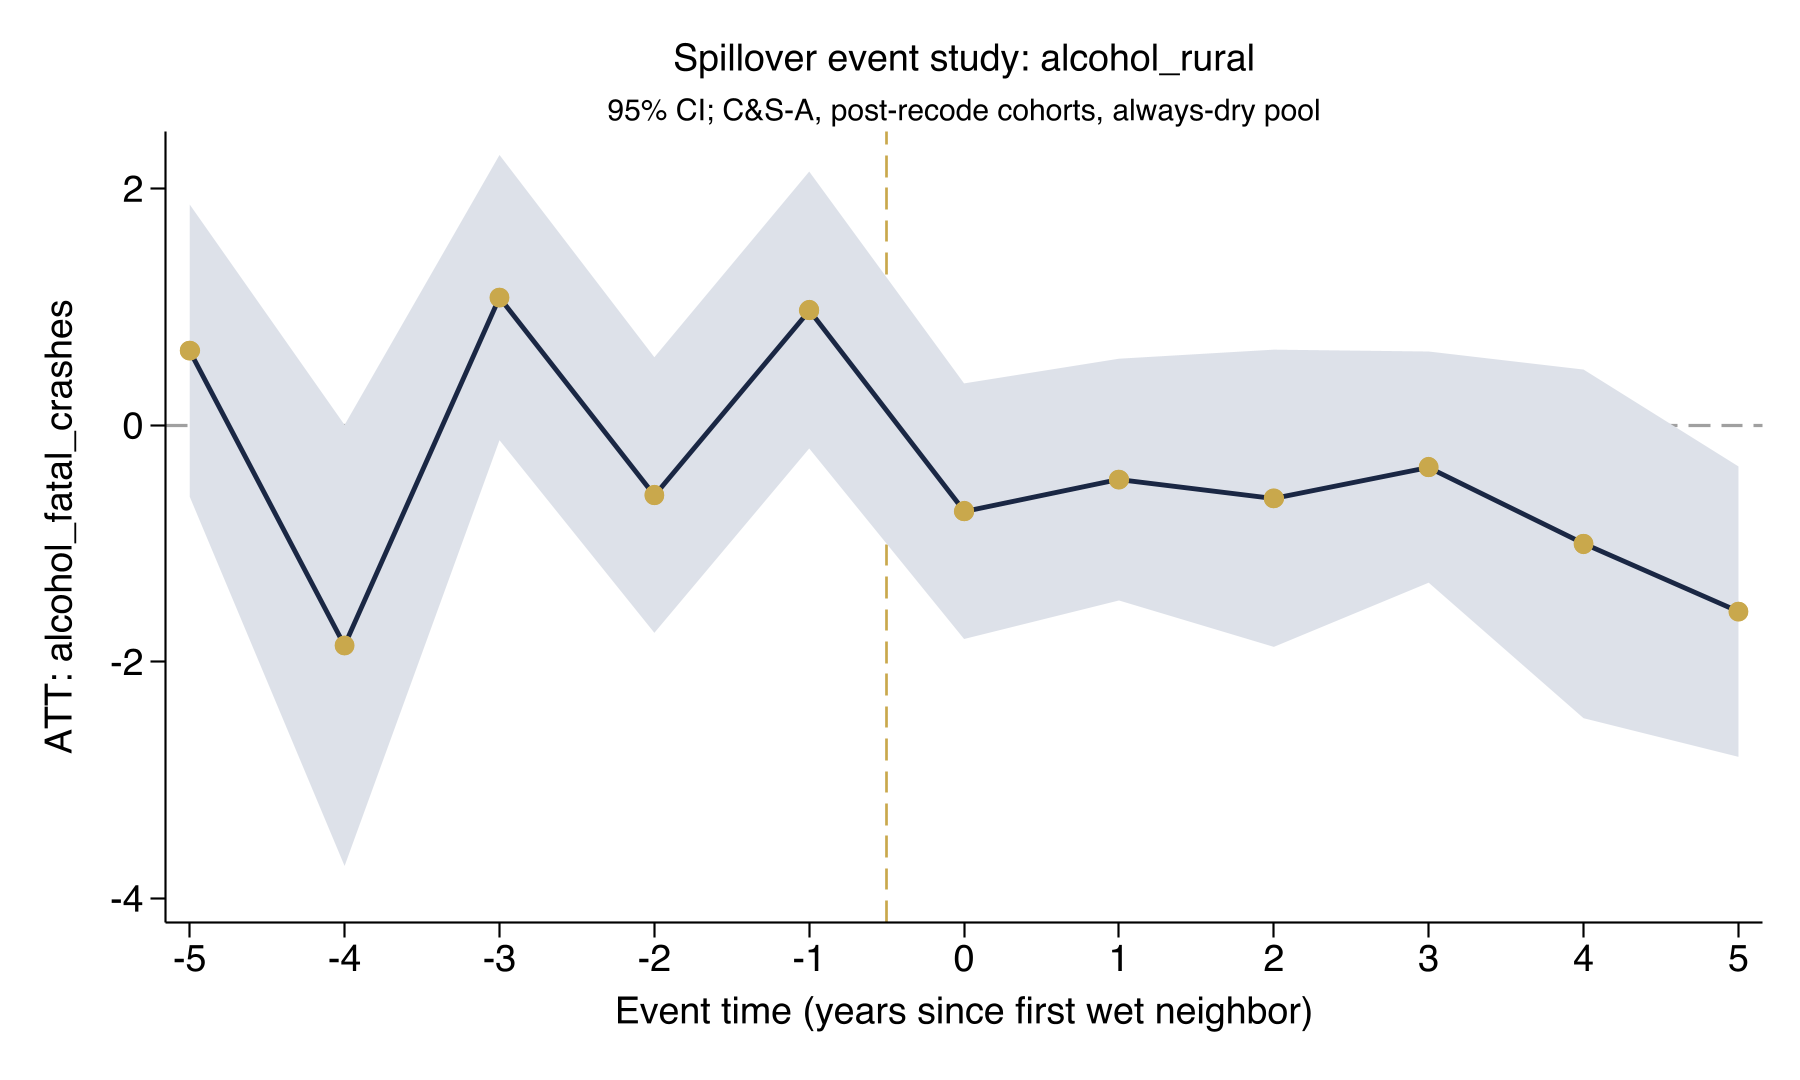

Source data for this figure (header and first rows):
coef_name, coef, se
Pre_avg, 0.04652, 0.1464
Post_avg, -0.7892, 0.4386
Tm5, 0.6308, 0.6302
Tm4, -1.861, 0.9512
Tm3, 1.079, 0.6152
Tm2, -0.5899, 0.5942
Tm1, 0.9739, 0.5972
Tp0, -0.7265, 0.5513
Tp1, -0.4593, 0.5215
Tp2, -0.6172, 0.6408
Tp3, -0.3539, 0.4986
Tp4, -1.003, 0.7518
Tp5, -1.575, 0.6262
